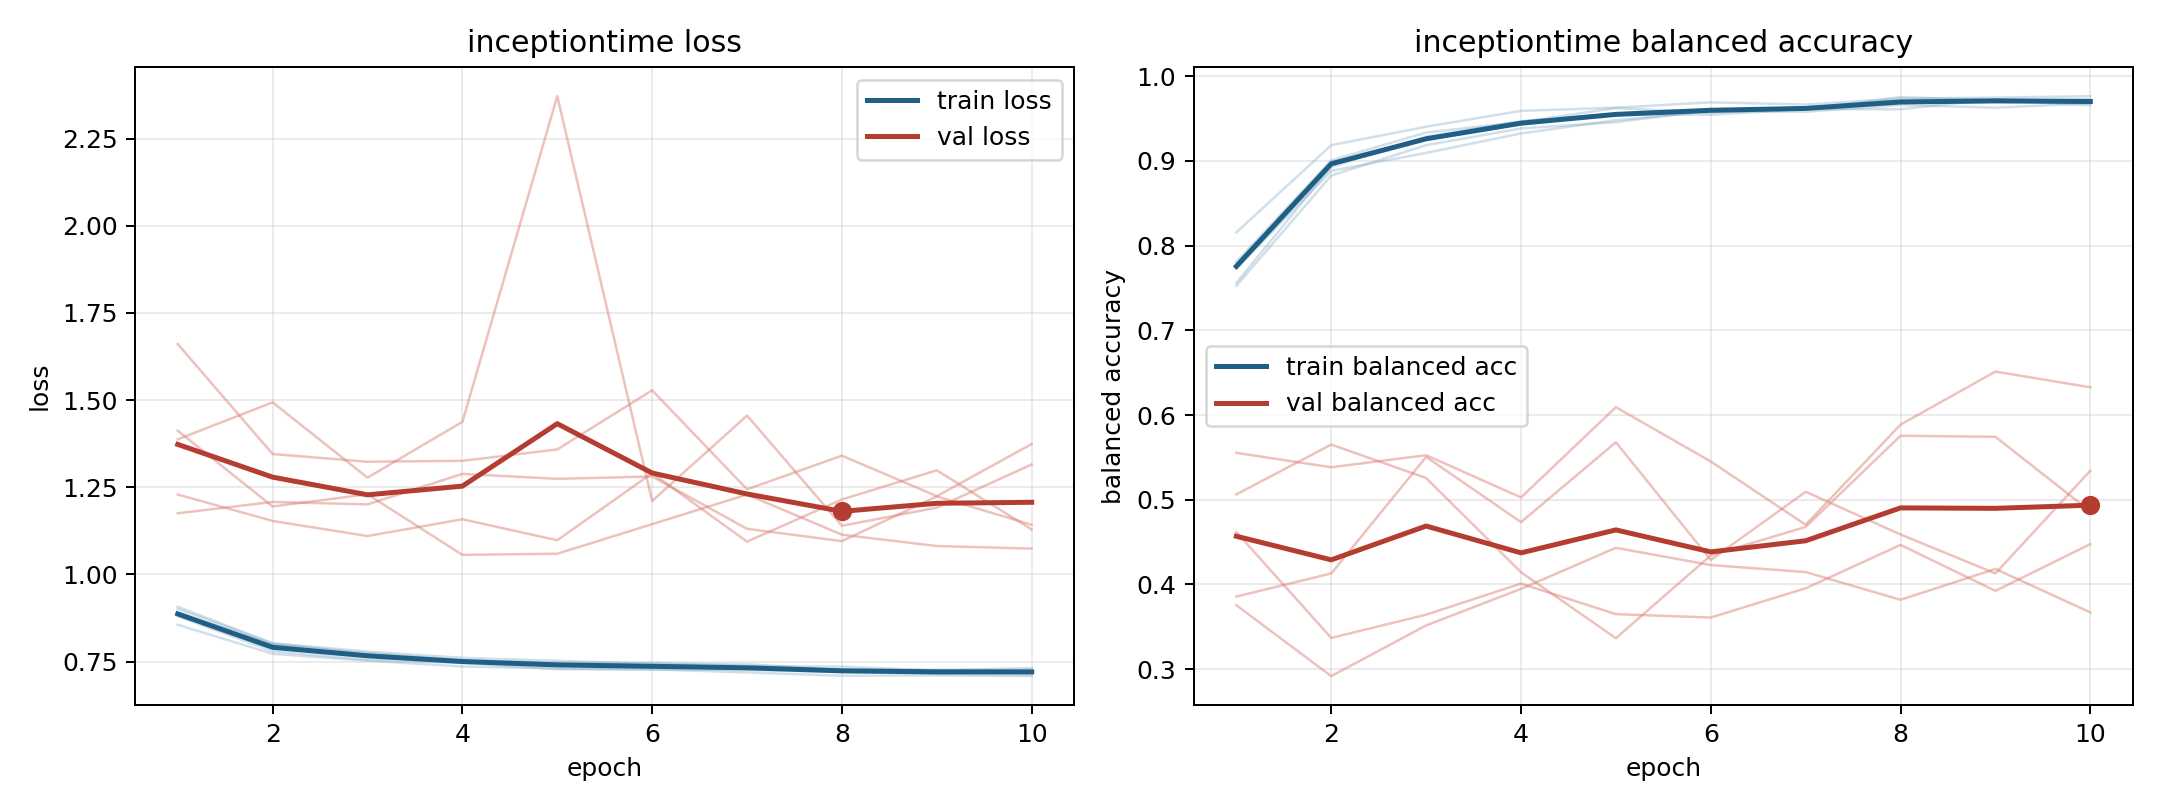

Source data for this figure (header and first rows):
model, fold, epoch, train_loss, train_balanced_accuracy, val_loss, val_balanced_accuracy
inceptiontime, 1, 1, 0.8799, 0.7809, 1.387, 0.5063
inceptiontime, 1, 2, 0.7797, 0.9008, 1.493, 0.5651
inceptiontime, 1, 3, 0.7548, 0.9336, 1.277, 0.5256
inceptiontime, 1, 4, 0.7462, 0.9461, 1.438, 0.4143
inceptiontime, 1, 5, 0.7278, 0.9625, 2.372, 0.3364
inceptiontime, 1, 6, 0.7276, 0.957, 1.211, 0.4342
inceptiontime, 1, 7, 0.7187, 0.9634, 1.455, 0.4678
inceptiontime, 1, 8, 0.7092, 0.972, 1.139, 0.5755
inceptiontime, 1, 9, 0.7101, 0.9722, 1.191, 0.5743
inceptiontime, 1, 10, 0.7082, 0.9727, 1.315, 0.4862
inceptiontime, 2, 1, 0.9008, 0.756, 1.229, 0.3856
inceptiontime, 2, 2, 0.8012, 0.8929, 1.153, 0.4129
inceptiontime, 2, 3, 0.7713, 0.9287, 1.11, 0.5506
inceptiontime, 2, 4, 0.753, 0.9469, 1.158, 0.4735
inceptiontime, 2, 5, 0.746, 0.9557, 1.098, 0.5679
inceptiontime, 2, 6, 0.7462, 0.9546, 1.29, 0.4288
inceptiontime, 2, 7, 0.7373, 0.9613, 1.094, 0.5093
inceptiontime, 2, 8, 0.7351, 0.9611, 1.215, 0.4589
inceptiontime, 2, 9, 0.7241, 0.973, 1.299, 0.4129
inceptiontime, 2, 10, 0.727, 0.9684, 1.129, 0.5342
inceptiontime, 3, 1, 0.8554, 0.8157, 1.661, 0.3753
inceptiontime, 3, 2, 0.7722, 0.9186, 1.345, 0.2916
inceptiontime, 3, 3, 0.7523, 0.9405, 1.323, 0.3515
inceptiontime, 3, 4, 0.7357, 0.9592, 1.326, 0.3947
inceptiontime, 3, 5, 0.7301, 0.9629, 1.358, 0.4432
inceptiontime, 3, 6, 0.7271, 0.9693, 1.528, 0.4228
inceptiontime, 3, 7, 0.7261, 0.9667, 1.244, 0.4145
inceptiontime, 3, 8, 0.7199, 0.9737, 1.34, 0.3818
inceptiontime, 3, 9, 0.7149, 0.9749, 1.224, 0.4182
inceptiontime, 3, 10, 0.7131, 0.9765, 1.374, 0.3669
inceptiontime, 4, 1, 0.907, 0.7526, 1.412, 0.5553
inceptiontime, 4, 2, 0.8024, 0.8829, 1.195, 0.5383
inceptiontime, 4, 3, 0.7785, 0.9187, 1.23, 0.5525
inceptiontime, 4, 4, 0.7606, 0.9384, 1.056, 0.5026
inceptiontime, 4, 5, 0.7521, 0.9458, 1.059, 0.6093
inceptiontime, 4, 6, 0.743, 0.9602, 1.144, 0.5451
inceptiontime, 4, 7, 0.7425, 0.9609, 1.229, 0.4704
inceptiontime, 4, 8, 0.7251, 0.9755, 1.114, 0.5887
inceptiontime, 4, 9, 0.7257, 0.9718, 1.081, 0.6513
inceptiontime, 4, 10, 0.7311, 0.9657, 1.074, 0.6328
inceptiontime, 5, 1, 0.89, 0.7729, 1.175, 0.4617
inceptiontime, 5, 2, 0.7984, 0.8884, 1.208, 0.3367
inceptiontime, 5, 3, 0.7747, 0.9096, 1.201, 0.3642
inceptiontime, 5, 4, 0.7541, 0.9325, 1.288, 0.4009
inceptiontime, 5, 5, 0.7453, 0.9483, 1.274, 0.3648
inceptiontime, 5, 6, 0.7374, 0.9583, 1.281, 0.3608
inceptiontime, 5, 7, 0.7349, 0.9582, 1.131, 0.3954
inceptiontime, 5, 8, 0.7272, 0.9661, 1.095, 0.4466
inceptiontime, 5, 9, 0.7261, 0.9629, 1.224, 0.3923
inceptiontime, 5, 10, 0.7219, 0.9681, 1.142, 0.4475
